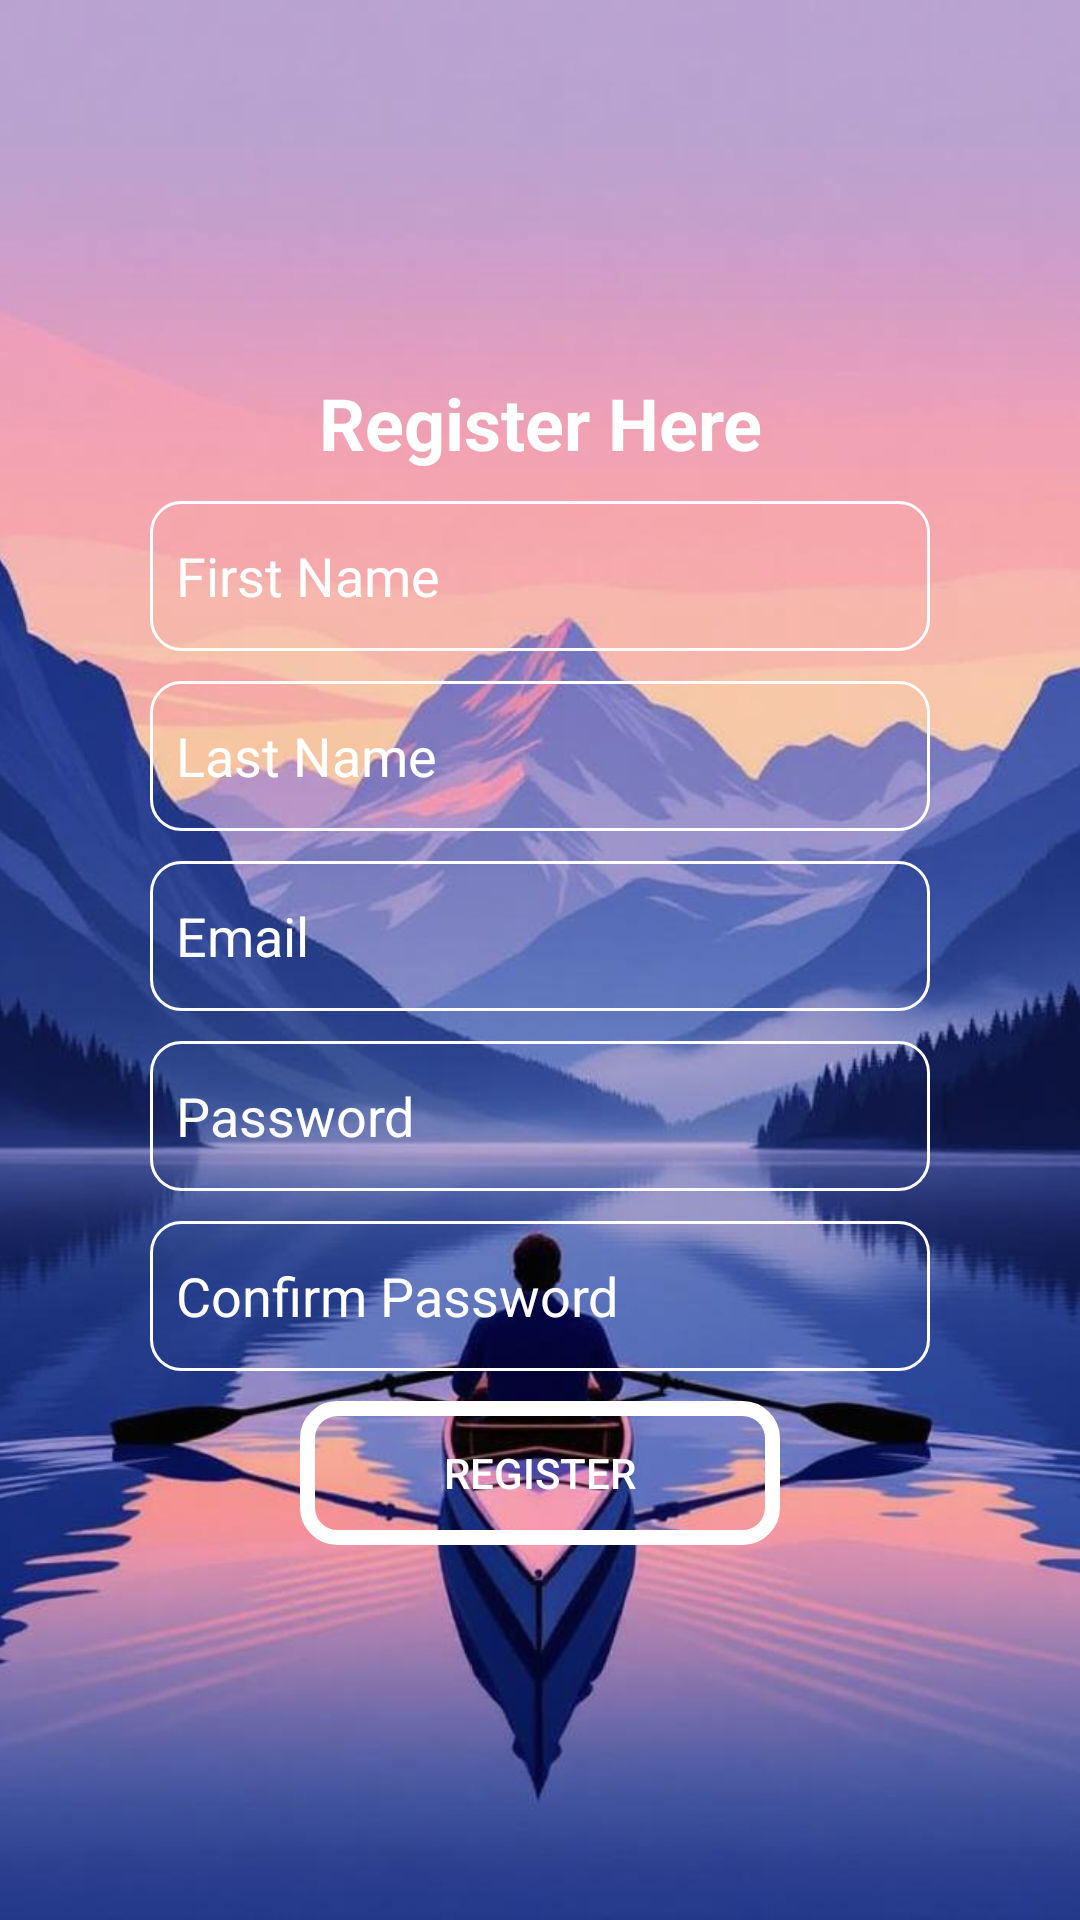

Layout XML and referenced resources for this Android screen:
<!-- AndroidManifest.xml: application theme Theme.JustRow -->
<!-- res/layout/registration_page.xml -->
<?xml version="1.0" encoding="utf-8"?>
<FrameLayout xmlns:android="http://schemas.android.com/apk/res/android"
    xmlns:app="http://schemas.android.com/apk/res-auto"
    xmlns:tools="http://schemas.android.com/tools"
    android:id="@+id/main"
    android:layout_width="match_parent"
    android:layout_height="match_parent"
    tools:context=".registrationPage">

    <ImageView
        android:layout_width="match_parent"
        android:layout_height="match_parent"
        android:src="@drawable/startbackground"
        android:scaleType="centerCrop"
        android:alpha="1"/>

    <LinearLayout
        android:layout_width="match_parent"
        android:layout_height="match_parent"
        android:orientation="vertical"
        android:gravity="center">

        <TextView
            android:layout_width="wrap_content"
            android:layout_height="wrap_content"
            android:text="Register Here"
            android:textStyle="bold"
            android:textAlignment="center"
            android:textSize="24dp"
            android:textColor="@color/white"
            android:fontFamily=""/>

        <EditText
            android:layout_width="match_parent"
            android:layout_height="50dp"
            android:layout_marginTop="10dp"
            android:layout_marginRight="50dp"
            android:layout_marginLeft="50dp"
            android:id="@+id/firstName"
            android:background="@drawable/custom_border1"
            android:hint="  First Name"
            android:textColorHint="@color/white"/>

        <EditText
            android:layout_width="match_parent"
            android:layout_height="50dp"
            android:layout_marginTop="10dp"
            android:layout_marginRight="50dp"
            android:layout_marginLeft="50dp"
            android:background="@drawable/custom_border1"
            android:id="@+id/lastName"
            android:hint="  Last Name"
            android:textColorHint="@color/white"/>

        <EditText
            android:layout_width="match_parent"
            android:layout_height="50dp"
            android:layout_marginTop="10dp"
            android:layout_marginRight="50dp"
            android:layout_marginLeft="50dp"
            android:id="@+id/reg_email"
            android:inputType="textEmailAddress"
            android:background="@drawable/custom_border1"
            android:hint="  Email"
            android:textColorHint="@color/white"/>

        <EditText
            android:layout_width="match_parent"
            android:layout_height="50dp"
            android:layout_marginTop="10dp"
            android:layout_marginRight="50dp"
            android:layout_marginLeft="50dp"
            android:id="@+id/reg_password"
            android:hint="  Password"
            android:textColorHint="@color/white"
            android:background="@drawable/custom_border1" />

        <EditText
            android:id="@+id/confirm_reg_password"
            android:layout_width="match_parent"
            android:layout_height="50dp"
            android:layout_marginLeft="50dp"
            android:layout_marginTop="10dp"
            android:layout_marginRight="50dp"
            android:background="@drawable/custom_border1"
            android:hint="  Confirm Password"
            android:textColorHint="@color/white" />

        <Button
            android:layout_width="match_parent"
            android:layout_height="wrap_content"
            android:layout_marginTop="10dp"
            android:layout_marginLeft="100dp"
            android:layout_marginRight="100dp"
            android:id="@+id/reg_button"
            android:text="Register"
            android:textAlignment="center"
            android:textColor="@color/white"
            android:background="@drawable/custom_button1"/>

    </LinearLayout>

</FrameLayout>
<!-- resources referenced by this layout -->
<resources>
  <color name="white">#FFFFFFFF</color>
  <!-- drawable custom_border1 (drawable) -->
  <?xml version="1.0" encoding="utf-8"?>
  <shape xmlns:android="http://schemas.android.com/apk/res/android"
      android:shape="rectangle">
  
      <stroke android:color="@color/white" android:width="1dp"/>
      <corners android:radius="10dp"/>
  
  </shape>
  <!-- drawable custom_button1 (drawable) -->
  <?xml version="1.0" encoding="utf-8"?>
  <shape xmlns:android="http://schemas.android.com/apk/res/android"
      android:shape="rectangle">
  
      <stroke android:color="@color/white" android:width="5dp"/>
      <corners android:radius="10dp"/>
      <solid android:color="@android:color/transparent"/>
  
  </shape>
  <!-- drawable startbackground: png bitmap (drawable, 206511 bytes) -->
  <style name="Theme.JustRow" parent="Base.Theme.JustRow" />
  <style name="Base.Theme.JustRow" parent="Theme.Material3.DayNight.NoActionBar">
          
          
      </style>
</resources>
